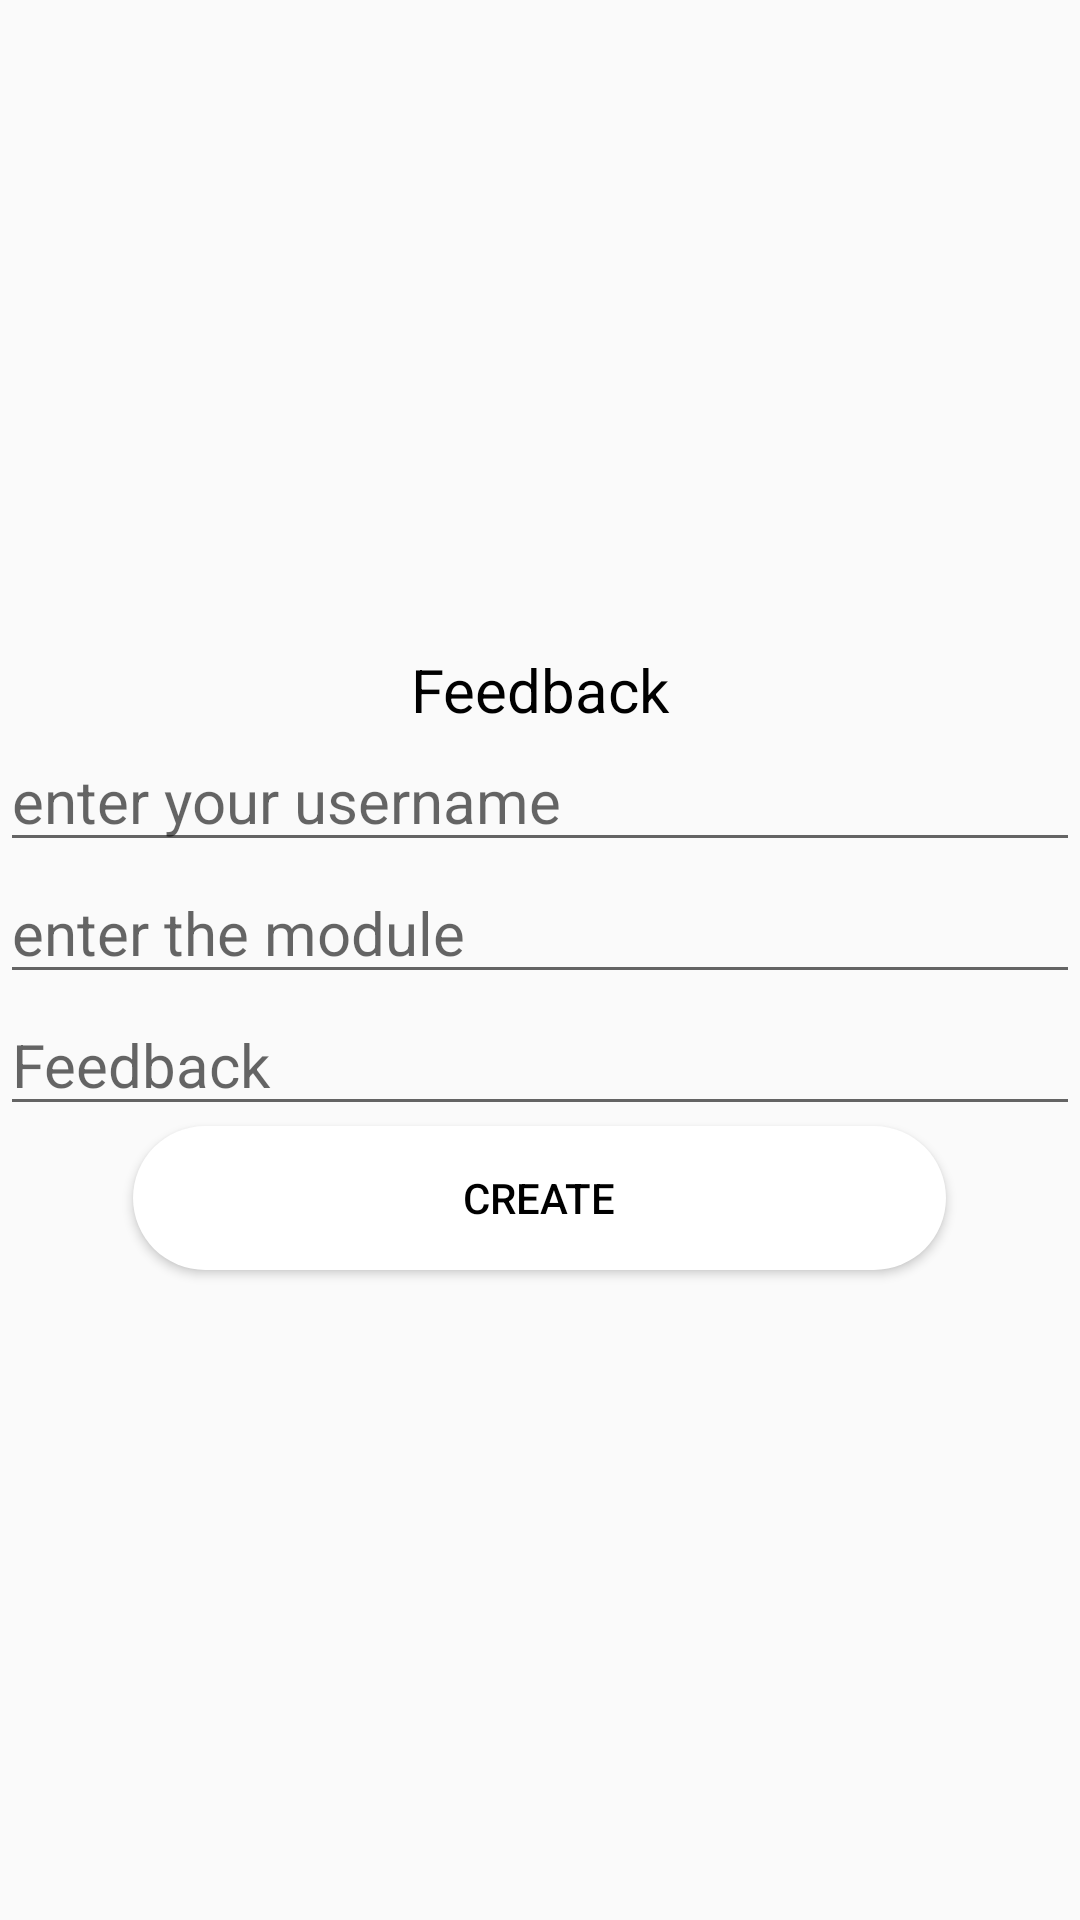

The Android layout XML behind this screen, and the referenced resources:
<!-- AndroidManifest.xml: application theme Theme.Education_app -->
<!-- res/layout/activity_feedback.xml -->
<?xml version="1.0" encoding="utf-8"?>
<LinearLayout
    xmlns:android="http://schemas.android.com/apk/res/android"
    xmlns:app="http://schemas.android.com/apk/res-auto"
    xmlns:tools="http://schemas.android.com/tools"
    android:layout_width="match_parent"
    android:layout_height="match_parent"
    android:orientation="vertical"
    android:gravity="center"
    tools:context=".Feedback">

    <LinearLayout
        android:layout_width="wrap_content"
        android:layout_height="wrap_content"
        android:layout_gravity="center"
        android:background="@drawable/ic_baseline_arrow_back_24"
        android:orientation="horizontal"
        >
    </LinearLayout>

    <TextView
        android:layout_width="match_parent"
        android:layout_height="wrap_content"
        android:text="Feedback"
        android:gravity="center"
        android:textSize="20dp"
        android:textColor="@color/black"
        />

    <EditText
        android:id="@+id/users"
        android:layout_width="match_parent"
        android:layout_height="wrap_content"
        android:hint="enter your username"
        android:textSize="20dp"
        android:inputType="text"
        />
    <EditText
        android:id="@+id/module"
        android:layout_width="match_parent"
        android:layout_height="wrap_content"
        android:hint="enter the module"
        android:textSize="20dp"
        android:inputType="text"
        />
    <EditText
        android:id="@+id/Feedb"
        android:layout_width="match_parent"
        android:layout_height="wrap_content"
        android:hint="Feedback"
        android:textSize="20dp"
        android:inputType="text"
        />

    <Button
        android:id="@+id/creates"
        android:layout_width="271dp"
        android:layout_height="wrap_content"
        android:background="@drawable/rectangle2"
        android:text="Create"
        android:onClick="creates"
        android:textColor="@color/black"
        tools:ignore="MissingConstraints"
        tools:layout_editor_absoluteX="70dp"
        tools:layout_editor_absoluteY="495dp" />
</LinearLayout>
<!-- resources referenced by this layout -->
<resources>
  <color name="black">#FF000000</color>
  <!-- drawable rectangle2 (drawable) -->
  <?xml version="1.0" encoding="utf-8"?>
  <shape xmlns:android="http://schemas.android.com/apk/res/android"
      android:shape= "rectangle">
      <corners android:radius="100dp"/>
      <solid android:color="@color/white" />
  </shape>
  <style name="Theme.Education_app" parent="Theme.AppCompat.Light.NoActionBar">
          
          <item name="colorPrimary">@color/purple_500</item>
          <item name="colorPrimaryVariant">@color/purple_700</item>
          <item name="colorOnPrimary">@color/white</item>
          
          <item name="colorSecondary">@color/teal_200</item>
          <item name="colorSecondaryVariant">@color/teal_700</item>
          <item name="colorOnSecondary">@color/black</item>
          
          <item name="android:statusBarColor" tools:targetApi="l">?attr/colorPrimaryVariant</item>
          
      </style>
  <color name="white">#FFFFFFFF</color>
  <color name="purple_500">#FF6200EE</color>
  <color name="purple_700">#FF3700B3</color>
  <color name="teal_200">#FF03DAC5</color>
  <color name="teal_700">#FF018786</color>
</resources>
